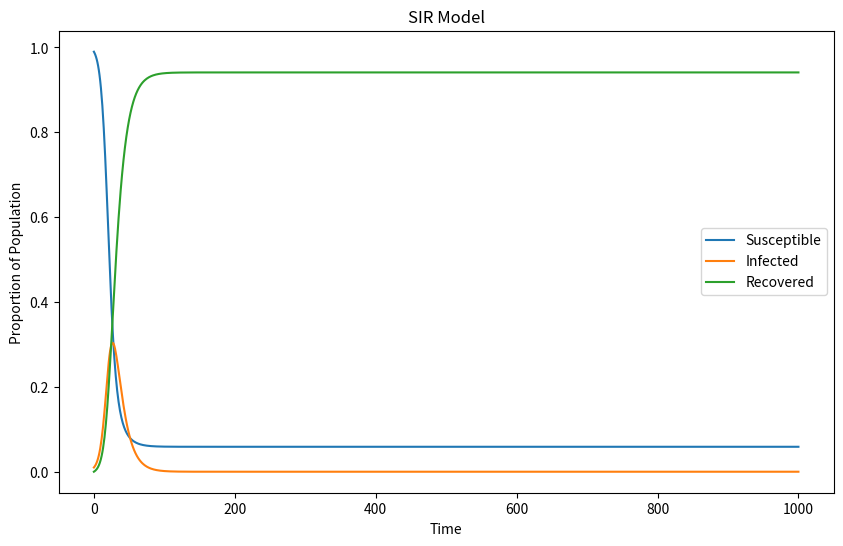
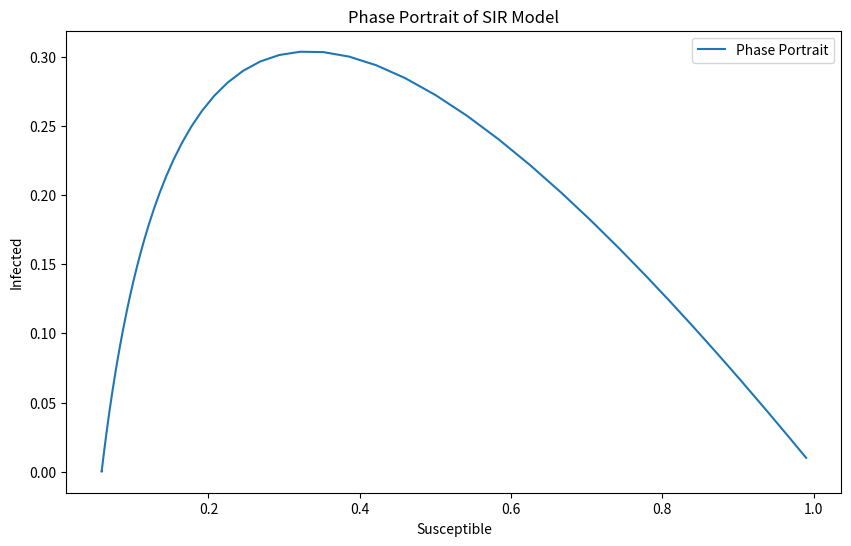

These charts were generated, in order, by the following Python code:
import numpy as np
import matplotlib.pyplot as plt
from scipy.integrate import odeint
from scipy.fft import fft, fftfreq

# Class for the basic SIR Model
class SIRModel:
    """
    A class to represent the basic SIR (Susceptible-Infected-Recovered) epidemiological model.
    """
    def __init__(self, beta, gamma, initial_conditions):
        """
        Constructs all the necessary attributes for the SIR model.
        
        Parameters:
        -----------
        beta : float
            Transmission rate.
        gamma : float
            Recovery rate.
        initial_conditions : list
            Initial conditions for [S, I, R].
        """
        self.beta = beta
        self.gamma = gamma
        self.initial_conditions = initial_conditions

    def sir_equations(self, y, t):
        """
        Defines the system of differential equations for the SIR model.
        
        Parameters:
        -----------
        y : list
            Current values of [S, I, R].
        t : float
            Current time step.
        
        Returns:
        --------
        list
            Derivatives [dS/dt, dI/dt, dR/dt].
        """
        S, I, R = y
        dSdt = -self.beta * S * I
        dIdt = self.beta * S * I - self.gamma * I
        dRdt = self.gamma * I
        return [dSdt, dIdt, dRdt]

    def simulate(self, t):
        """
        Simulates the SIR model over a given time period.
        
        Parameters:
        -----------
        t : ndarray
            Array of time points.
        """
        self.results = odeint(self.sir_equations, self.initial_conditions, t)

    def plot_results(self, t):
        """
        Plots the time evolution of the Susceptible, Infected, and Recovered populations.
        
        Parameters:
        -----------
        t : ndarray
            Array of time points.
        """
        S, I, R = self.results.T
        plt.figure(figsize=(10, 6))
        plt.plot(t, S, label='Susceptible')
        plt.plot(t, I, label='Infected')
        plt.plot(t, R, label='Recovered')
        plt.xlabel('Time')
        plt.ylabel('Proportion of Population')
        plt.title('SIR Model')
        plt.legend()
        plt.show()

    def plot_phase_portrait(self):
        """
        Plots the phase portrait of the Susceptible vs. Infected populations.
        """
        S, I, _ = self.results.T
        plt.figure(figsize=(10, 6))
        plt.plot(S, I, label='Phase Portrait')
        plt.xlabel('Susceptible')
        plt.ylabel('Infected')
        plt.title('Phase Portrait of SIR Model')
        plt.legend()
        plt.show()

# Example usage
t = np.linspace(0, 1000, 1000)

# SIR Model
sir_model = SIRModel(beta=0.3, gamma=0.1, initial_conditions=[0.99, 0.01, 0])
sir_model.simulate(t)
sir_model.plot_results(t)
sir_model.plot_phase_portrait()
